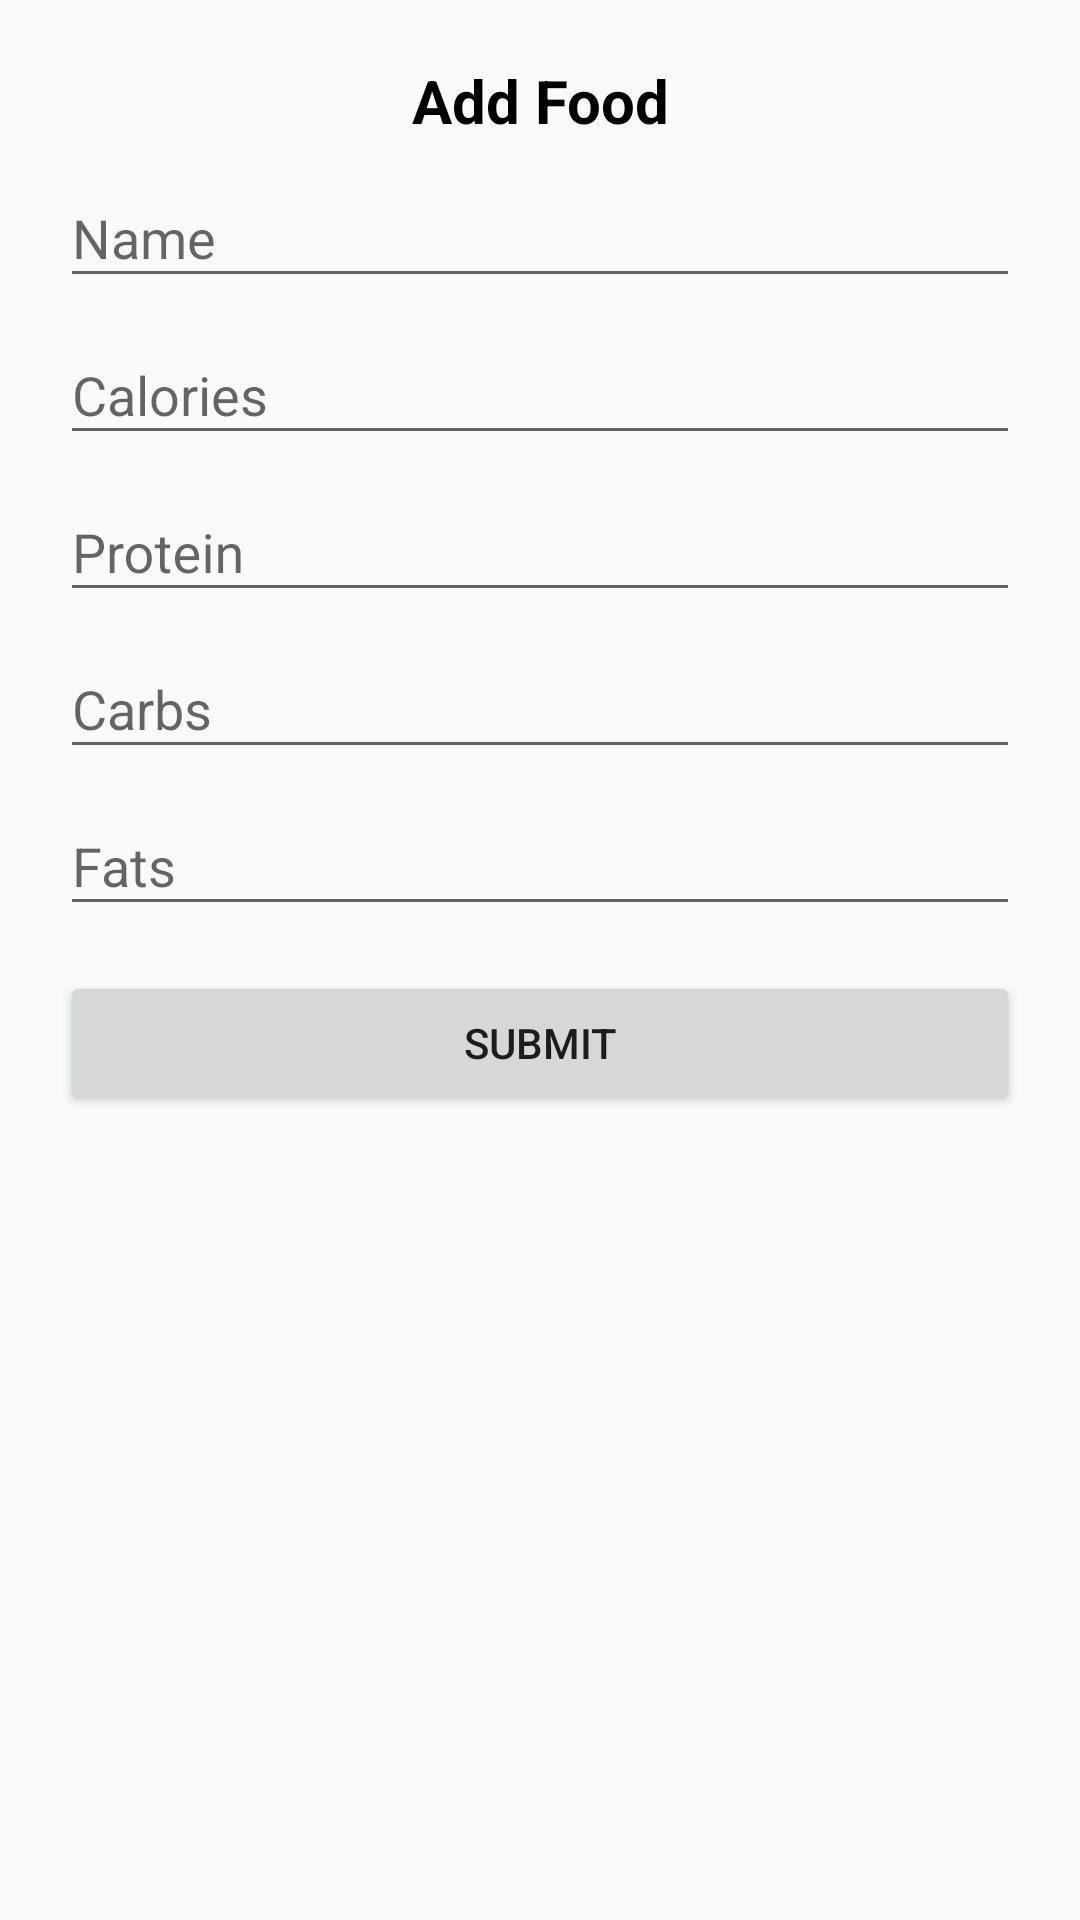

The Android layout XML behind this screen, and the referenced resources:
<!-- AndroidManifest.xml: application theme AppTheme -->
<!-- res/layout/add_food_dialog.xml -->
<?xml version="1.0" encoding="utf-8"?>
<LinearLayout xmlns:android="http://schemas.android.com/apk/res/android"
    android:layout_width="match_parent"
    android:layout_height="match_parent"
    android:layout_gravity="center_horizontal"
    android:minWidth="300dp"
    android:orientation="vertical"
    android:padding="20dp"
    >

  <TextView
      android:layout_width="match_parent"
      android:layout_height="wrap_content"
      android:gravity="center"
      android:text="Add Food"
      android:textColor="@color/dgm_black"
      android:textSize="20sp"
      android:textStyle="bold"
      />

  <android.support.design.widget.TextInputLayout
      android:layout_width="match_parent"
      android:layout_height="wrap_content"
      >

    <android.support.design.widget.TextInputEditText
        android:id="@+id/etFoodName"
        android:layout_width="match_parent"
        android:layout_height="wrap_content"
        android:hint="Name"
        android:inputType="text"
        />

  </android.support.design.widget.TextInputLayout>

  <android.support.design.widget.TextInputLayout
      android:layout_width="match_parent"
      android:layout_height="wrap_content"
      >

    <android.support.design.widget.TextInputEditText
        android:id="@+id/etCalories"
        android:layout_width="match_parent"
        android:layout_height="wrap_content"
        android:hint="Calories"
        android:inputType="numberDecimal"
        />

  </android.support.design.widget.TextInputLayout>

  <android.support.design.widget.TextInputLayout
      android:layout_width="match_parent"
      android:layout_height="wrap_content"
      >

    <android.support.design.widget.TextInputEditText
        android:id="@+id/etProtein"
        android:layout_width="match_parent"
        android:layout_height="wrap_content"
        android:hint="Protein"
        android:inputType="numberDecimal"
        />

  </android.support.design.widget.TextInputLayout>

  <android.support.design.widget.TextInputLayout
      android:layout_width="match_parent"
      android:layout_height="wrap_content"
      >

    <android.support.design.widget.TextInputEditText
        android:id="@+id/etCarbs"
        android:layout_width="match_parent"
        android:layout_height="wrap_content"
        android:hint="Carbs"
        android:inputType="numberDecimal"
        />

  </android.support.design.widget.TextInputLayout>

  <android.support.design.widget.TextInputLayout
      android:layout_width="match_parent"
      android:layout_height="wrap_content"
      >

    <android.support.design.widget.TextInputEditText
        android:id="@+id/etFats"
        android:layout_width="match_parent"
        android:layout_height="wrap_content"
        android:hint="Fats"
        android:inputType="numberDecimal"
        />

  </android.support.design.widget.TextInputLayout>

  <Button
      android:id="@+id/btnSubmit"
      android:layout_width="match_parent"
      android:layout_height="wrap_content"
      android:layout_marginTop="15dp"
      android:text="Submit"
      />

</LinearLayout>
<!-- resources referenced by this layout -->
<resources>
  <color name="dgm_black">#000000</color>
  <style name="AppTheme" parent="Theme.AppCompat.Light.DarkActionBar">
      
      <item name="colorPrimary">@color/colorPrimary</item>
      <item name="colorPrimaryDark">@color/colorPrimaryDark</item>
      <item name="colorAccent">@color/colorAccent</item>
      <item name="windowActionBar">false</item>
      <item name="windowNoTitle">true</item>
    </style>
  <color name="colorPrimary">#1b5e20</color>
  <color name="colorPrimaryDark">#1b5e20</color>
  <color name="colorAccent">#b71c1c</color>
</resources>
